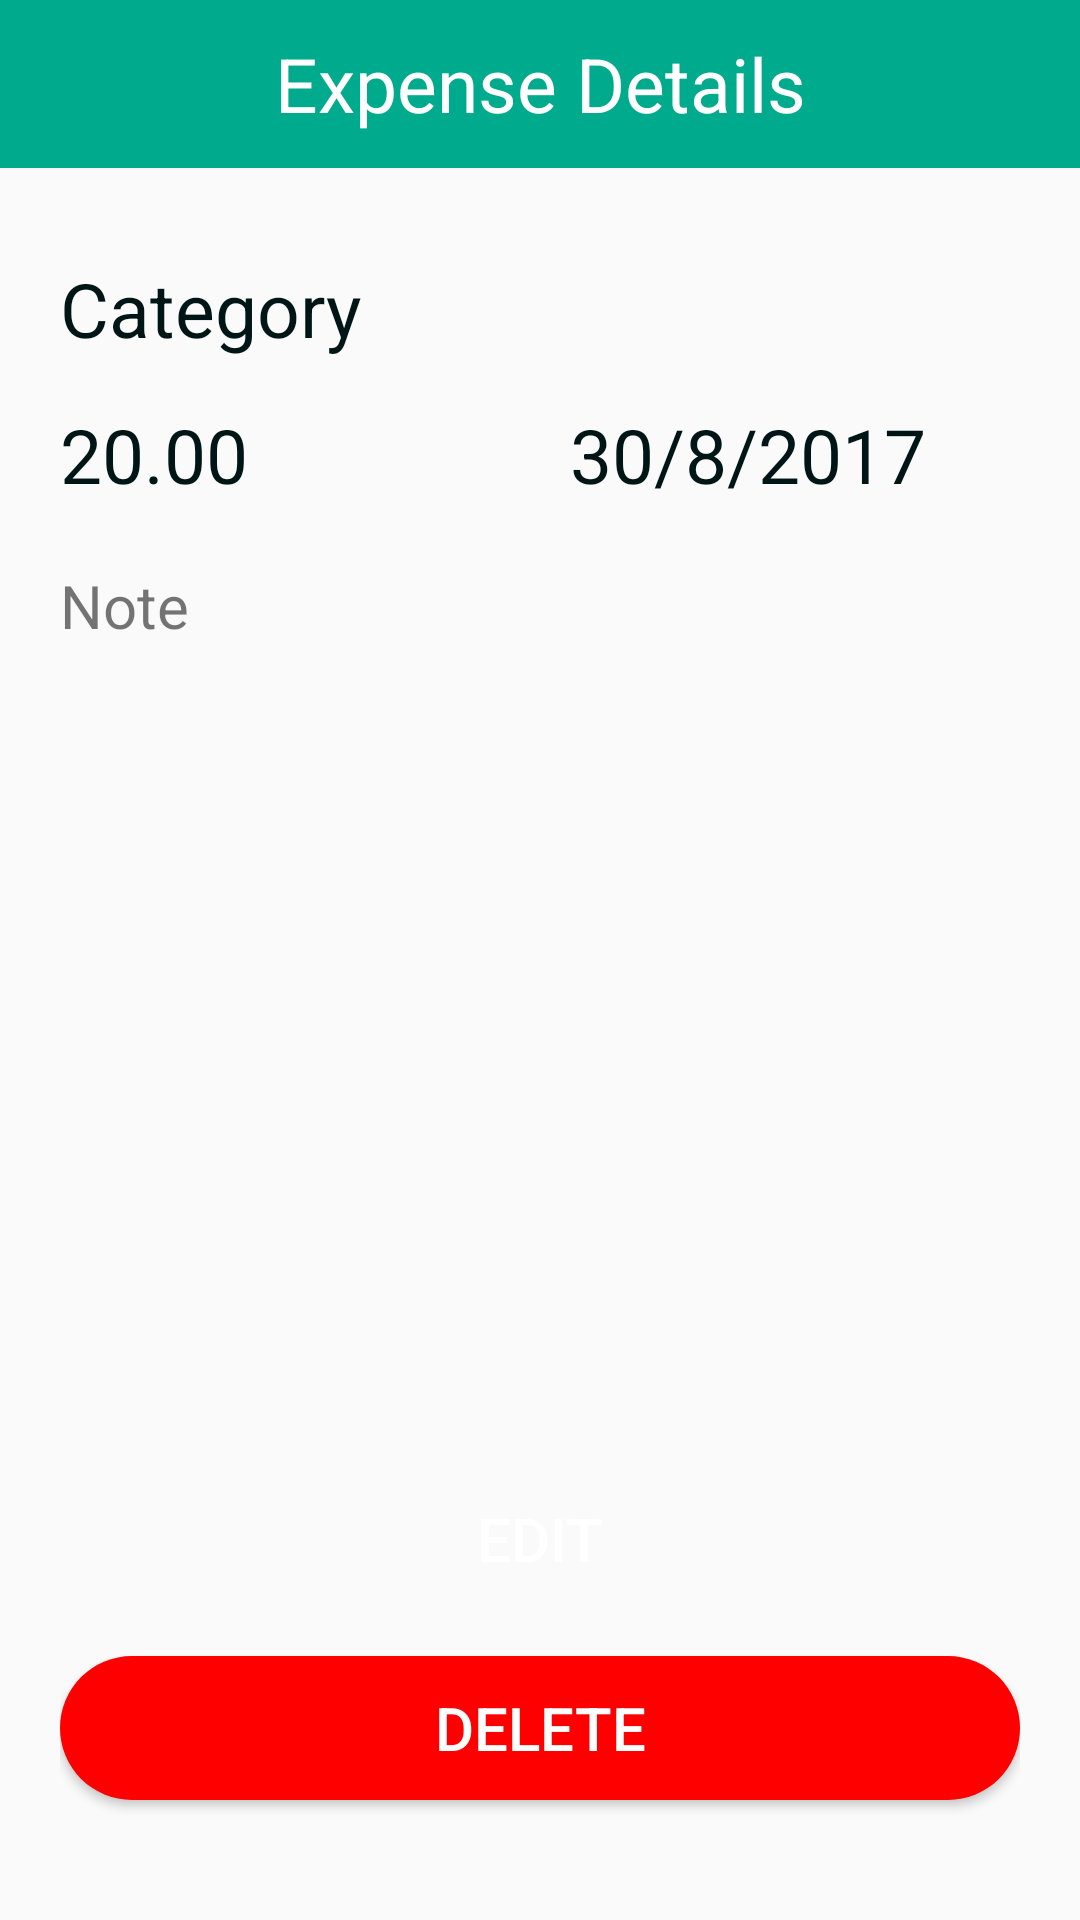

Write the Android layout XML for this screen, with the resource values it uses.
<!-- AndroidManifest.xml: application theme AppTheme -->
<!-- res/layout/expense_info_layout.xml -->
<?xml version="1.0" encoding="utf-8"?>
<LinearLayout xmlns:android="http://schemas.android.com/apk/res/android"
    xmlns:app="http://schemas.android.com/apk/res-auto"
    xmlns:tools="http://schemas.android.com/tools"
    android:orientation="vertical"
    android:layout_width="match_parent"
    android:layout_height="match_parent">

    <android.support.design.widget.AppBarLayout
        android:layout_width="match_parent"
        android:layout_height="wrap_content">

        <android.support.v7.widget.Toolbar
            android:layout_width="match_parent"
            android:layout_height="wrap_content">

            <TextView
                android:layout_width="wrap_content"
                android:layout_height="wrap_content"
                android:text="@string/expense_details"
                android:textSize="25sp"
                android:textAlignment="center"
                android:layout_gravity="center"
                android:textColor="@android:color/white"/>

        </android.support.v7.widget.Toolbar>

    </android.support.design.widget.AppBarLayout>

    <RelativeLayout
        android:layout_width="match_parent"
        android:layout_height="match_parent"
        android:paddingStart="20dp"
        android:paddingLeft="20dp"
        android:paddingEnd="20dp"
        android:paddingRight="20dp"
        android:paddingTop="30dp">

        <TextView
            android:layout_width="wrap_content"
            android:layout_height="wrap_content"
            android:id="@+id/expenseCategoryDetail"
            android:text="@string/hint_category"
            android:textSize="25sp"
            android:textColor="@color/colorDark"/>

        <LinearLayout
            android:layout_width="match_parent"
            android:layout_height="wrap_content"
            android:id="@+id/amountAndDateDetail"
            android:layout_below="@id/expenseCategoryDetail"
            android:orientation="horizontal"
            android:layout_marginTop="15dp">

            <TextView
                android:layout_width="0dp"
                android:layout_height="wrap_content"
                android:id="@+id/expenseAmountDetail"
                android:text="20.00"
                android:textSize="25sp"
                android:paddingRight="10dp"
                android:paddingEnd="10dp"
                android:layout_weight="1"
                android:textColor="@color/colorDark"/>

            <TextView
                android:layout_width="0dp"
                android:layout_height="wrap_content"
                android:id="@+id/expenseDateDetail"
                android:text="30/8/2017"
                android:textSize="25sp"
                android:paddingLeft="10dp"
                android:paddingStart="10dp"
                android:layout_weight="1"
                android:textColor="@color/colorDark"/>

        </LinearLayout>

        <Button
            android:id="@+id/deleteButton"
            android:layout_width="match_parent"
            android:layout_height="wrap_content"
            android:text="@string/button_delete"
            android:layout_alignParentBottom="true"
            style="@style/Widget.AppCompat.Button.Colored"
            android:background="@drawable/round_corners_red_button"
            android:textSize="20sp"
            android:layout_marginBottom="40dp"/>

        <Button
            android:id="@+id/editButton"
            android:layout_width="match_parent"
            android:layout_height="wrap_content"
            android:text="@string/button_edit"
            android:layout_above="@id/deleteButton"
            style="@style/Widget.AppCompat.Button.Colored"
            android:background="@drawable/round_corners_gold_button"
            android:textSize="20sp"
            android:layout_marginBottom="15dp"/>

        <TextView
            android:layout_width="match_parent"
            android:layout_height="wrap_content"
            android:id="@+id/expenseNoteDetail"
            android:layout_marginTop="20dp"
            android:layout_marginBottom="30dp"
            android:textSize="20sp"
            android:scrollbars="vertical"
            android:text="@string/hint_note"
            android:layout_below="@id/amountAndDateDetail"
            android:layout_above="@id/editButton"/>

    </RelativeLayout>

</LinearLayout>
<!-- resources referenced by this layout -->
<resources>
  <color name="colorDark">#001616</color>
  <!-- drawable round_corners_red_button (drawable) -->
  <?xml version="1.0" encoding="utf-8"?>
  <selector xmlns:android="http://schemas.android.com/apk/res/android">
      <item>
          <shape android:shape="rectangle">
              <solid android:color="@color/colorRed"/>
              <corners android:radius="40dp"/>
          </shape>
      </item>
  </selector>
  <string name="button_delete">Delete</string>
  <string name="button_edit">Edit</string>
  <string name="expense_details">Expense Details</string>
  <string name="hint_category">Category</string>
  <string name="hint_note">Note</string>
  <style name="AppTheme" parent="Theme.AppCompat.Light.NoActionBar">
          
          <item name="colorPrimary">@color/colorPrimary</item>
          <item name="colorPrimaryDark">@color/colorPrimaryDark</item>
          <item name="colorAccent">@color/colorAccent</item>
          <item name="preferenceTheme">@style/SettingsTheme</item>
      </style>
  <color name="colorRed">#f00</color>
  <color name="colorPrimary">#00AA8D</color>
  <color name="colorPrimaryDark">#008975</color>
  <color name="colorAccent">#FFCC33</color>
  <style name="SettingsTheme" parent="PreferenceThemeOverlay.v14.Material">
          <item name="android:layout">@layout/settings_layout</item>
      </style>
</resources>
